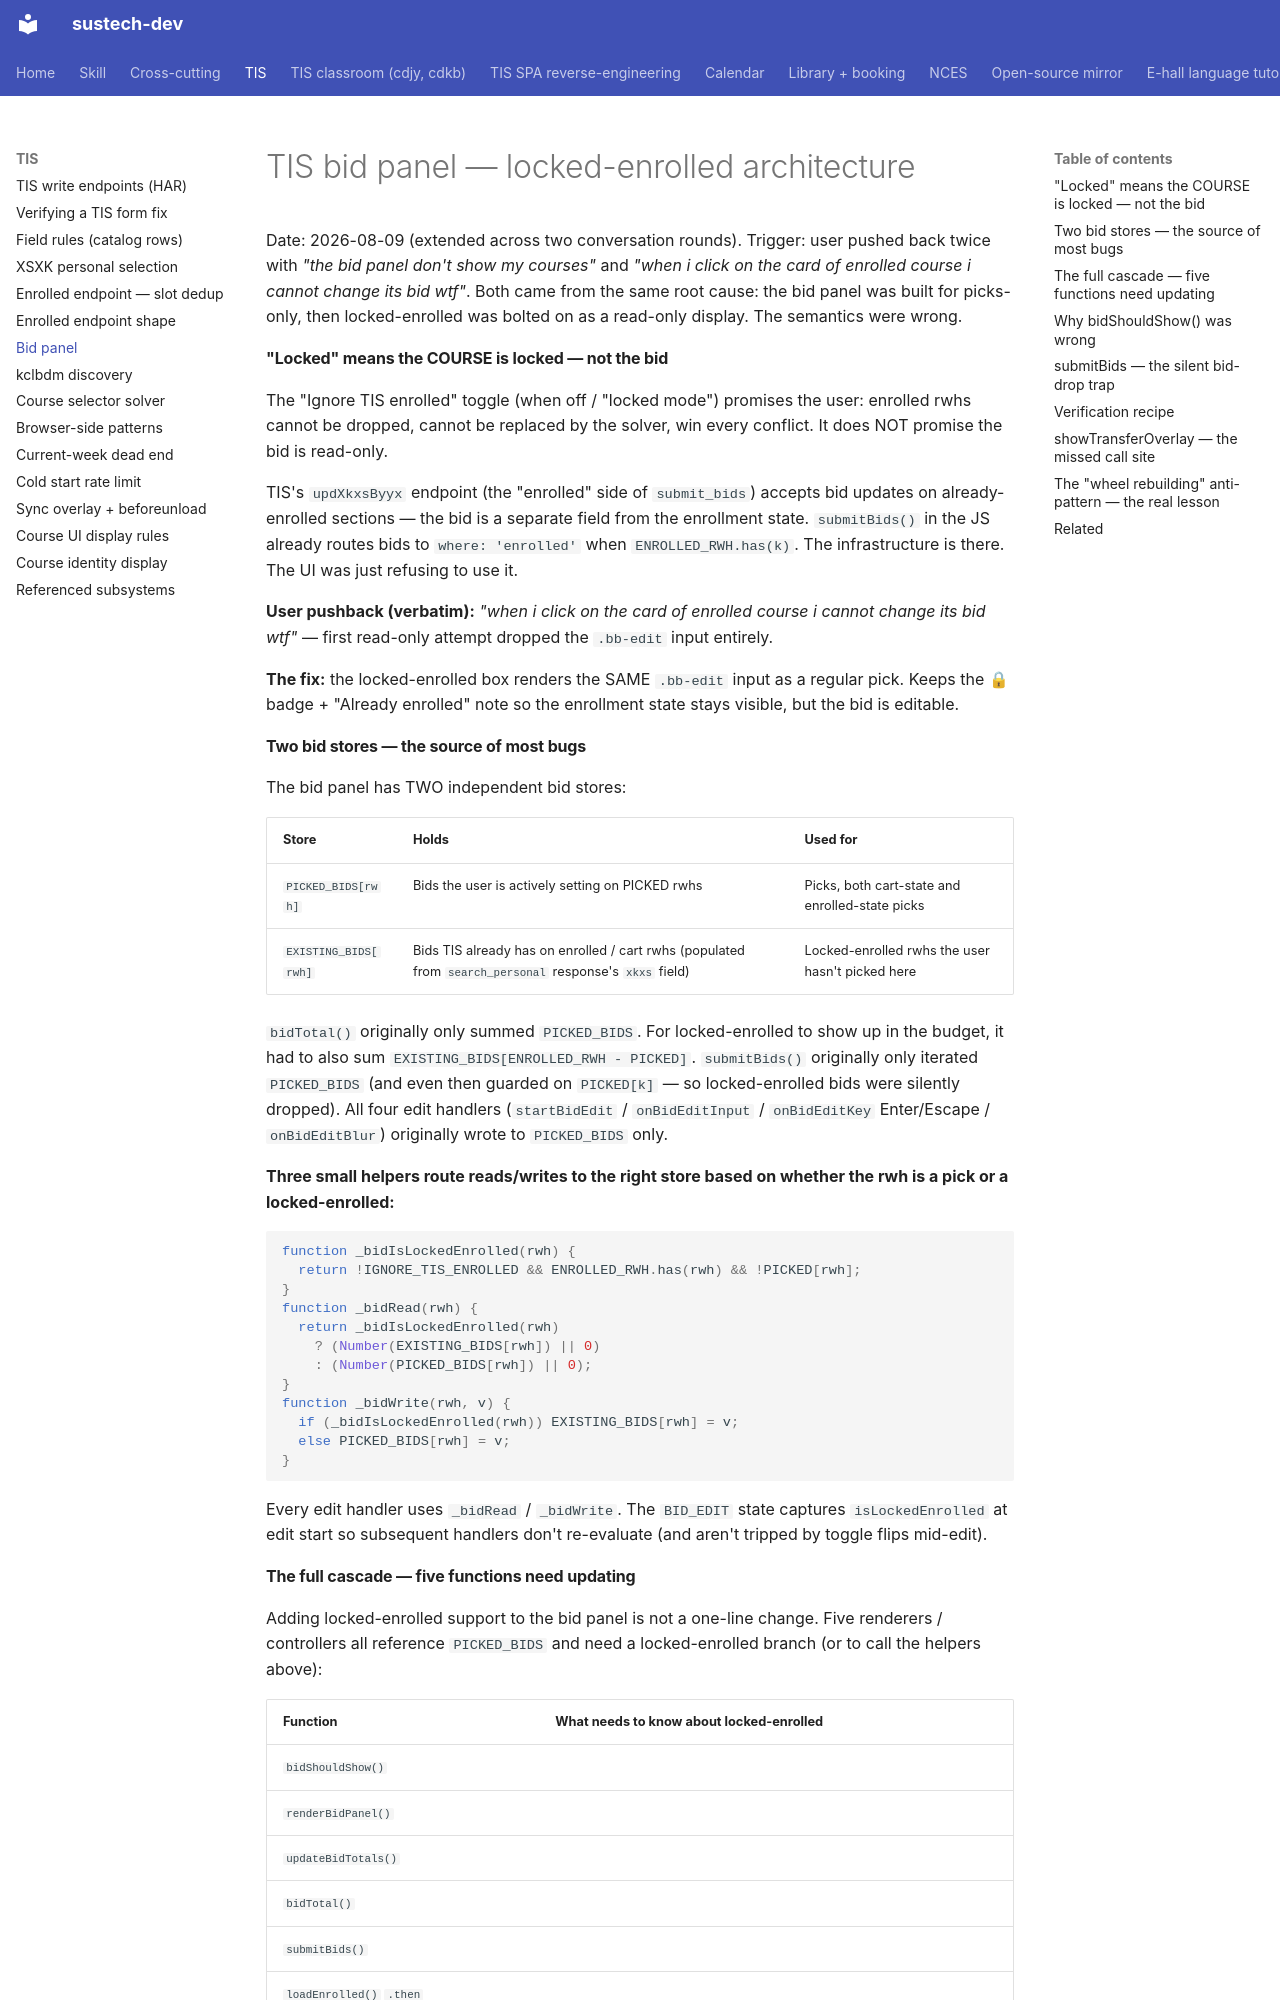

repository: dumixthestpd/sustech-dev · page: references/tis-bid-panel-locked-enrolled-2026-08-09/index.html · generator: mkdocs

# TIS bid panel — locked-enrolled architecture

Date: 2026-08-09 (extended across two conversation rounds).
Trigger: user pushed back twice with *"the bid panel don't show my courses"* and *"when i click on the card of enrolled course i cannot change its bid wtf"*. Both came from the same root cause: the bid panel was built for picks-only, then locked-enrolled was bolted on as a read-only display. The semantics were wrong.

#### "Locked" means the COURSE is locked — not the bid

The "Ignore TIS enrolled" toggle (when off / "locked mode") promises the
user: enrolled rwhs cannot be dropped, cannot be replaced by the solver,
win every conflict. It does NOT promise the bid is read-only.

TIS's `updXkxsByyx` endpoint (the "enrolled" side of `submit_bids`) accepts
bid updates on already-enrolled sections — the bid is a separate field from
the enrollment state. `submitBids()` in the JS already routes bids to
`where: 'enrolled'` when `ENROLLED_RWH.has(k)`. The infrastructure is there.
The UI was just refusing to use it.

**User pushback (verbatim):** *"when i click on the card of enrolled course
i cannot change its bid wtf"* — first read-only attempt dropped the
`.bb-edit` input entirely.

**The fix:** the locked-enrolled box renders the SAME `.bb-edit` input as
a regular pick. Keeps the 🔒 badge + "Already enrolled" note so the
enrollment state stays visible, but the bid is editable.

#### Two bid stores — the source of most bugs

The bid panel has TWO independent bid stores:

| Store | Holds | Used for |
|-------|-------|----------|
| `PICKED_BIDS[rwh]` | Bids the user is actively setting on PICKED rwhs | Picks, both cart-state and enrolled-state picks |
| `EXISTING_BIDS[rwh]` | Bids TIS already has on enrolled / cart rwhs (populated from `search_personal` response's `xkxs` field) | Locked-enrolled rwhs the user hasn't picked here |

`bidTotal()` originally only summed `PICKED_BIDS`. For locked-enrolled to
show up in the budget, it had to also sum `EXISTING_BIDS[ENROLLED_RWH - PICKED]`.
`submitBids()` originally only iterated `PICKED_BIDS` (and even then guarded
on `PICKED[k]` — so locked-enrolled bids were silently dropped). All four
edit handlers (`startBidEdit` / `onBidEditInput` / `onBidEditKey`
Enter/Escape / `onBidEditBlur`) originally wrote to `PICKED_BIDS` only.

**Three small helpers route reads/writes to the right store based on
whether the rwh is a pick or a locked-enrolled:**

```js
function _bidIsLockedEnrolled(rwh) {
  return !IGNORE_TIS_ENROLLED && ENROLLED_RWH.has(rwh) && !PICKED[rwh];
}
function _bidRead(rwh) {
  return _bidIsLockedEnrolled(rwh)
    ? (Number(EXISTING_BIDS[rwh]) || 0)
    : (Number(PICKED_BIDS[rwh]) || 0);
}
function _bidWrite(rwh, v) {
  if (_bidIsLockedEnrolled(rwh)) EXISTING_BIDS[rwh] = v;
  else PICKED_BIDS[rwh] = v;
}
```

Every edit handler uses `_bidRead` / `_bidWrite`. The `BID_EDIT` state
captures `isLockedEnrolled` at edit start so subsequent handlers don't
re-evaluate (and aren't tripped by toggle flips mid-edit).
